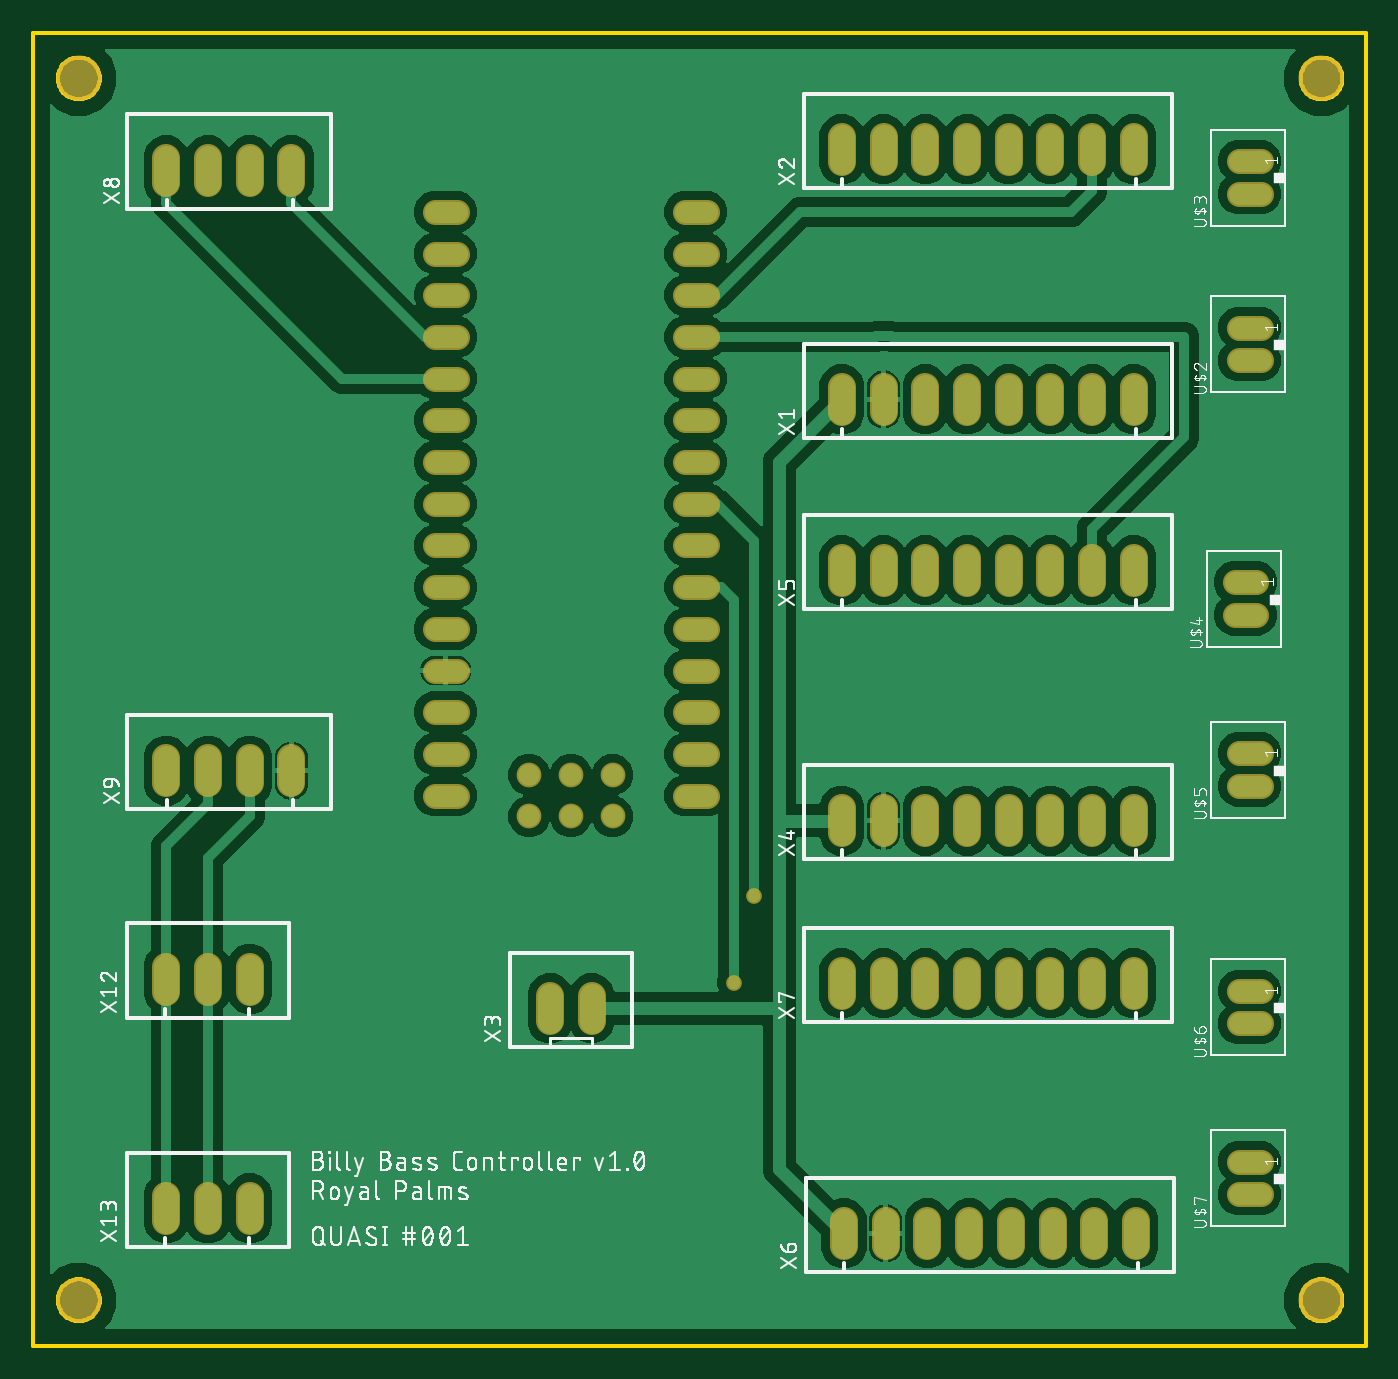
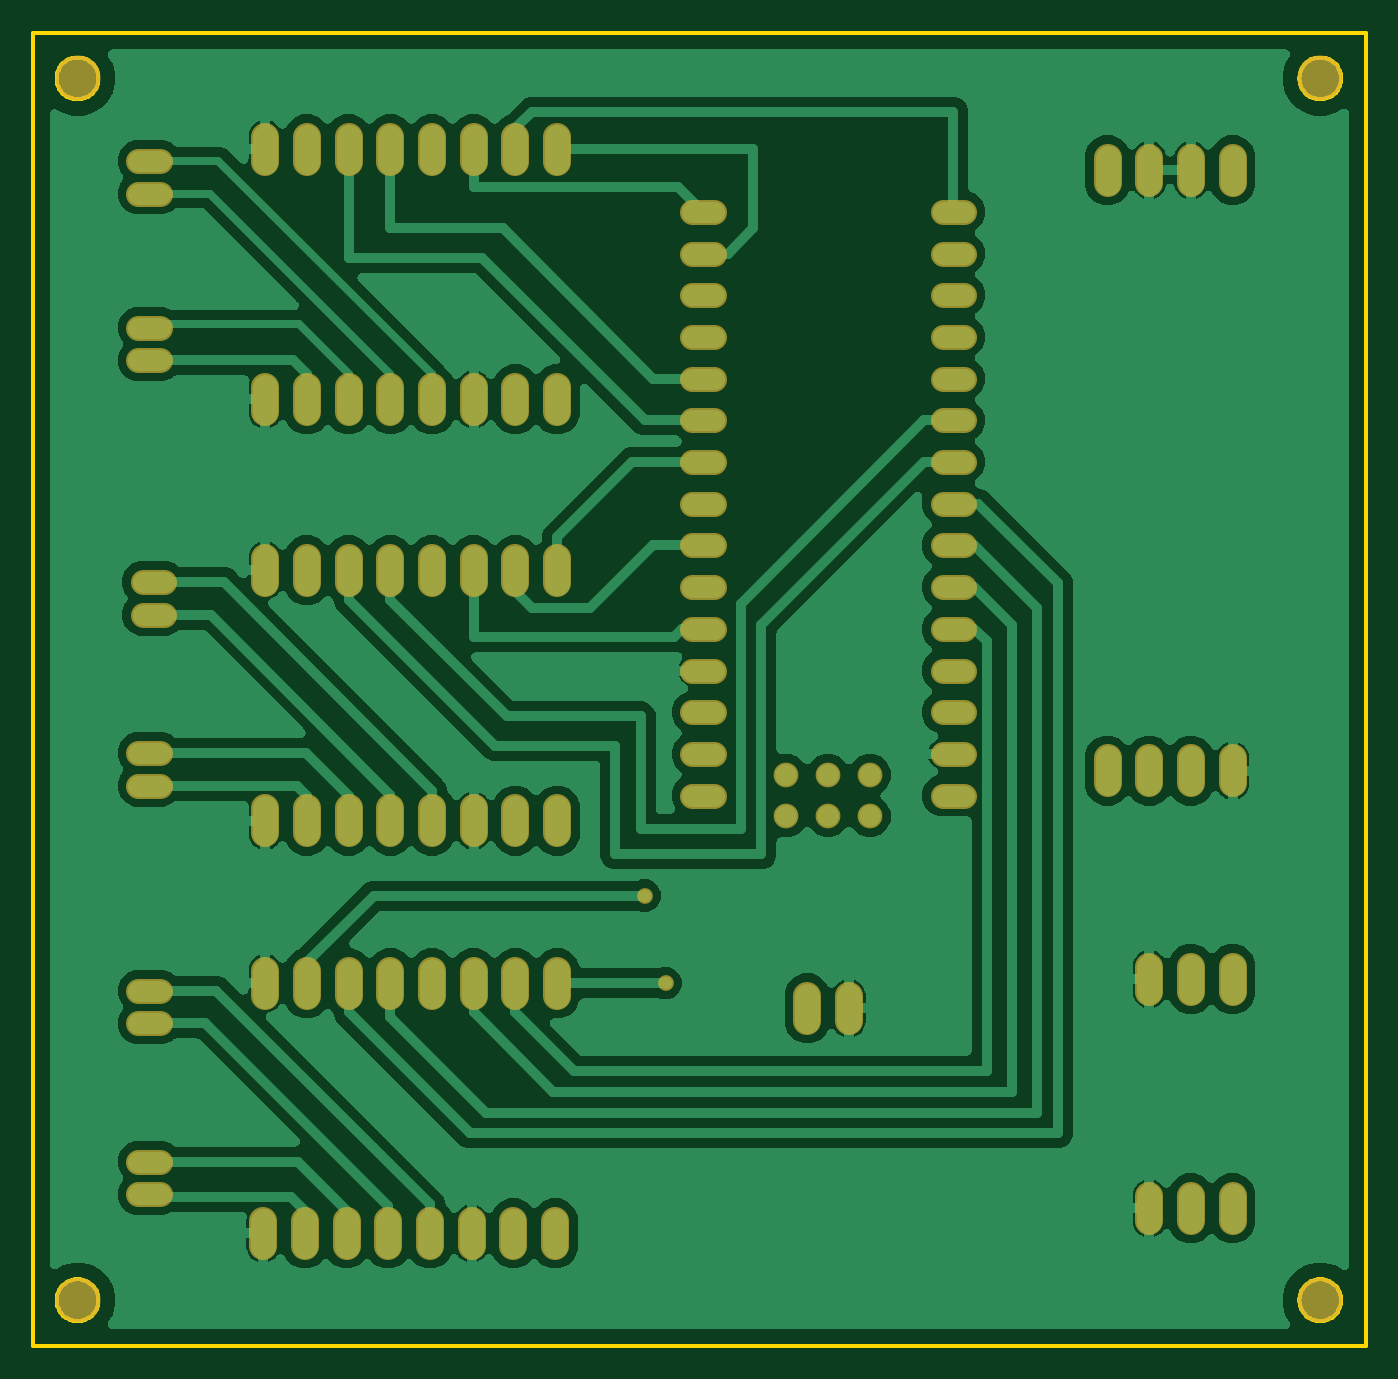
Circuit board: 6 layer files. Board 81.2 x 80.0 mm.
- bottom_copper: copper_bottom.gbr (168050 bytes)
- top_copper: copper_top.gbr (136383 bytes)
- outline: profile.gbr (6051 bytes)
- top_silk: silkscreen_top.gbr (124656 bytes)
- bottom_mask: soldermask_bottom.gbr (4507 bytes)
- top_mask: soldermask_top.gbr (4504 bytes)

=== bottom_copper: copper_bottom.gbr (168050 bytes, source omitted) ===
=== top_copper: copper_top.gbr (136383 bytes, source omitted) ===
=== outline: profile.gbr ===
G04 EAGLE Gerber RS-274X export*
G75*
%MOMM*%
%FSLAX34Y34*%
%LPD*%
%IN*%
%IPPOS*%
%AMOC8*
5,1,8,0,0,1.08239X$1,22.5*%
G01*
%ADD10C,0.254000*%


D10*
X0Y0D02*
X812040Y0D01*
X812040Y800000D01*
X0Y800000D01*
X0Y0D01*
X40640Y771661D02*
X40562Y770666D01*
X40406Y769680D01*
X40173Y768710D01*
X39864Y767761D01*
X39482Y766839D01*
X39029Y765950D01*
X38508Y765099D01*
X37921Y764291D01*
X37273Y763533D01*
X36567Y762827D01*
X35809Y762179D01*
X35001Y761592D01*
X34150Y761071D01*
X33261Y760618D01*
X32339Y760236D01*
X31390Y759927D01*
X30420Y759694D01*
X29434Y759538D01*
X28439Y759460D01*
X27441Y759460D01*
X26446Y759538D01*
X25460Y759694D01*
X24490Y759927D01*
X23541Y760236D01*
X22619Y760618D01*
X21730Y761071D01*
X20879Y761592D01*
X20071Y762179D01*
X19313Y762827D01*
X18607Y763533D01*
X17959Y764291D01*
X17372Y765099D01*
X16851Y765950D01*
X16398Y766839D01*
X16016Y767761D01*
X15707Y768710D01*
X15474Y769680D01*
X15318Y770666D01*
X15240Y771661D01*
X15240Y772659D01*
X15318Y773654D01*
X15474Y774640D01*
X15707Y775610D01*
X16016Y776559D01*
X16398Y777481D01*
X16851Y778370D01*
X17372Y779221D01*
X17959Y780029D01*
X18607Y780787D01*
X19313Y781493D01*
X20071Y782141D01*
X20879Y782728D01*
X21730Y783249D01*
X22619Y783702D01*
X23541Y784084D01*
X24490Y784393D01*
X25460Y784626D01*
X26446Y784782D01*
X27441Y784860D01*
X28439Y784860D01*
X29434Y784782D01*
X30420Y784626D01*
X31390Y784393D01*
X32339Y784084D01*
X33261Y783702D01*
X34150Y783249D01*
X35001Y782728D01*
X35809Y782141D01*
X36567Y781493D01*
X37273Y780787D01*
X37921Y780029D01*
X38508Y779221D01*
X39029Y778370D01*
X39482Y777481D01*
X39864Y776559D01*
X40173Y775610D01*
X40406Y774640D01*
X40562Y773654D01*
X40640Y772659D01*
X40640Y771661D01*
X797560Y771661D02*
X797482Y770666D01*
X797326Y769680D01*
X797093Y768710D01*
X796784Y767761D01*
X796402Y766839D01*
X795949Y765950D01*
X795428Y765099D01*
X794841Y764291D01*
X794193Y763533D01*
X793487Y762827D01*
X792729Y762179D01*
X791921Y761592D01*
X791070Y761071D01*
X790181Y760618D01*
X789259Y760236D01*
X788310Y759927D01*
X787340Y759694D01*
X786354Y759538D01*
X785359Y759460D01*
X784361Y759460D01*
X783366Y759538D01*
X782380Y759694D01*
X781410Y759927D01*
X780461Y760236D01*
X779539Y760618D01*
X778650Y761071D01*
X777799Y761592D01*
X776991Y762179D01*
X776233Y762827D01*
X775527Y763533D01*
X774879Y764291D01*
X774292Y765099D01*
X773771Y765950D01*
X773318Y766839D01*
X772936Y767761D01*
X772627Y768710D01*
X772394Y769680D01*
X772238Y770666D01*
X772160Y771661D01*
X772160Y772659D01*
X772238Y773654D01*
X772394Y774640D01*
X772627Y775610D01*
X772936Y776559D01*
X773318Y777481D01*
X773771Y778370D01*
X774292Y779221D01*
X774879Y780029D01*
X775527Y780787D01*
X776233Y781493D01*
X776991Y782141D01*
X777799Y782728D01*
X778650Y783249D01*
X779539Y783702D01*
X780461Y784084D01*
X781410Y784393D01*
X782380Y784626D01*
X783366Y784782D01*
X784361Y784860D01*
X785359Y784860D01*
X786354Y784782D01*
X787340Y784626D01*
X788310Y784393D01*
X789259Y784084D01*
X790181Y783702D01*
X791070Y783249D01*
X791921Y782728D01*
X792729Y782141D01*
X793487Y781493D01*
X794193Y780787D01*
X794841Y780029D01*
X795428Y779221D01*
X795949Y778370D01*
X796402Y777481D01*
X796784Y776559D01*
X797093Y775610D01*
X797326Y774640D01*
X797482Y773654D01*
X797560Y772659D01*
X797560Y771661D01*
X40640Y27441D02*
X40562Y26446D01*
X40406Y25460D01*
X40173Y24490D01*
X39864Y23541D01*
X39482Y22619D01*
X39029Y21730D01*
X38508Y20879D01*
X37921Y20071D01*
X37273Y19313D01*
X36567Y18607D01*
X35809Y17959D01*
X35001Y17372D01*
X34150Y16851D01*
X33261Y16398D01*
X32339Y16016D01*
X31390Y15707D01*
X30420Y15474D01*
X29434Y15318D01*
X28439Y15240D01*
X27441Y15240D01*
X26446Y15318D01*
X25460Y15474D01*
X24490Y15707D01*
X23541Y16016D01*
X22619Y16398D01*
X21730Y16851D01*
X20879Y17372D01*
X20071Y17959D01*
X19313Y18607D01*
X18607Y19313D01*
X17959Y20071D01*
X17372Y20879D01*
X16851Y21730D01*
X16398Y22619D01*
X16016Y23541D01*
X15707Y24490D01*
X15474Y25460D01*
X15318Y26446D01*
X15240Y27441D01*
X15240Y28439D01*
X15318Y29434D01*
X15474Y30420D01*
X15707Y31390D01*
X16016Y32339D01*
X16398Y33261D01*
X16851Y34150D01*
X17372Y35001D01*
X17959Y35809D01*
X18607Y36567D01*
X19313Y37273D01*
X20071Y37921D01*
X20879Y38508D01*
X21730Y39029D01*
X22619Y39482D01*
X23541Y39864D01*
X24490Y40173D01*
X25460Y40406D01*
X26446Y40562D01*
X27441Y40640D01*
X28439Y40640D01*
X29434Y40562D01*
X30420Y40406D01*
X31390Y40173D01*
X32339Y39864D01*
X33261Y39482D01*
X34150Y39029D01*
X35001Y38508D01*
X35809Y37921D01*
X36567Y37273D01*
X37273Y36567D01*
X37921Y35809D01*
X38508Y35001D01*
X39029Y34150D01*
X39482Y33261D01*
X39864Y32339D01*
X40173Y31390D01*
X40406Y30420D01*
X40562Y29434D01*
X40640Y28439D01*
X40640Y27441D01*
X797560Y27441D02*
X797482Y26446D01*
X797326Y25460D01*
X797093Y24490D01*
X796784Y23541D01*
X796402Y22619D01*
X795949Y21730D01*
X795428Y20879D01*
X794841Y20071D01*
X794193Y19313D01*
X793487Y18607D01*
X792729Y17959D01*
X791921Y17372D01*
X791070Y16851D01*
X790181Y16398D01*
X789259Y16016D01*
X788310Y15707D01*
X787340Y15474D01*
X786354Y15318D01*
X785359Y15240D01*
X784361Y15240D01*
X783366Y15318D01*
X782380Y15474D01*
X781410Y15707D01*
X780461Y16016D01*
X779539Y16398D01*
X778650Y16851D01*
X777799Y17372D01*
X776991Y17959D01*
X776233Y18607D01*
X775527Y19313D01*
X774879Y20071D01*
X774292Y20879D01*
X773771Y21730D01*
X773318Y22619D01*
X772936Y23541D01*
X772627Y24490D01*
X772394Y25460D01*
X772238Y26446D01*
X772160Y27441D01*
X772160Y28439D01*
X772238Y29434D01*
X772394Y30420D01*
X772627Y31390D01*
X772936Y32339D01*
X773318Y33261D01*
X773771Y34150D01*
X774292Y35001D01*
X774879Y35809D01*
X775527Y36567D01*
X776233Y37273D01*
X776991Y37921D01*
X777799Y38508D01*
X778650Y39029D01*
X779539Y39482D01*
X780461Y39864D01*
X781410Y40173D01*
X782380Y40406D01*
X783366Y40562D01*
X784361Y40640D01*
X785359Y40640D01*
X786354Y40562D01*
X787340Y40406D01*
X788310Y40173D01*
X789259Y39864D01*
X790181Y39482D01*
X791070Y39029D01*
X791921Y38508D01*
X792729Y37921D01*
X793487Y37273D01*
X794193Y36567D01*
X794841Y35809D01*
X795428Y35001D01*
X795949Y34150D01*
X796402Y33261D01*
X796784Y32339D01*
X797093Y31390D01*
X797326Y30420D01*
X797482Y29434D01*
X797560Y28439D01*
X797560Y27441D01*
M02*

=== top_silk: silkscreen_top.gbr (124656 bytes, source omitted) ===
=== bottom_mask: soldermask_bottom.gbr ===
G04 EAGLE Gerber RS-274X export*
G75*
%MOMM*%
%FSLAX34Y34*%
%LPD*%
%INSoldermask Bottom*%
%IPPOS*%
%AMOC8*
5,1,8,0,0,1.08239X$1,22.5*%
G01*
%ADD10C,2.743200*%
%ADD11C,1.511200*%
%ADD12C,1.511200*%
%ADD13C,1.727200*%
%ADD14C,0.959600*%


D10*
X27940Y772160D03*
X784860Y772160D03*
X27940Y27940D03*
X784860Y27940D03*
D11*
X410400Y335280D02*
X397320Y335280D01*
X397320Y360680D02*
X410400Y360680D01*
X410400Y386080D02*
X397320Y386080D01*
X397320Y411480D02*
X410400Y411480D01*
X410400Y436880D02*
X397320Y436880D01*
X397320Y462280D02*
X410400Y462280D01*
X410400Y487680D02*
X397320Y487680D01*
X397320Y513080D02*
X410400Y513080D01*
X410400Y538480D02*
X397320Y538480D01*
X397320Y563880D02*
X410400Y563880D01*
X410400Y589280D02*
X397320Y589280D01*
X397320Y614680D02*
X410400Y614680D01*
X258000Y335280D02*
X244920Y335280D01*
X244920Y360680D02*
X258000Y360680D01*
X258000Y386080D02*
X244920Y386080D01*
X244920Y538480D02*
X258000Y538480D01*
X258000Y563880D02*
X244920Y563880D01*
X244920Y589280D02*
X258000Y589280D01*
X258000Y614680D02*
X244920Y614680D01*
X244920Y690880D02*
X258000Y690880D01*
X397320Y690880D02*
X410400Y690880D01*
X410400Y665480D02*
X397320Y665480D01*
X397320Y640080D02*
X410400Y640080D01*
X258000Y665480D02*
X244920Y665480D01*
X244920Y640080D02*
X258000Y640080D01*
X258000Y411480D02*
X244920Y411480D01*
D12*
X302260Y347980D03*
X327660Y347980D03*
X353060Y347980D03*
D11*
X258000Y513080D02*
X244920Y513080D01*
X244920Y487680D02*
X258000Y487680D01*
X258000Y462280D02*
X244920Y462280D01*
X244920Y436880D02*
X258000Y436880D01*
D12*
X302260Y322580D03*
X327660Y322580D03*
X353060Y322580D03*
D13*
X543560Y568960D02*
X543560Y584200D01*
X518160Y584200D02*
X518160Y568960D01*
X492760Y568960D02*
X492760Y584200D01*
X568960Y584200D02*
X568960Y568960D01*
X594360Y568960D02*
X594360Y584200D01*
X619760Y584200D02*
X619760Y568960D01*
X645160Y568960D02*
X645160Y584200D01*
X670560Y584200D02*
X670560Y568960D01*
X543560Y721360D02*
X543560Y736600D01*
X518160Y736600D02*
X518160Y721360D01*
X492760Y721360D02*
X492760Y736600D01*
X568960Y736600D02*
X568960Y721360D01*
X594360Y721360D02*
X594360Y736600D01*
X619760Y736600D02*
X619760Y721360D01*
X645160Y721360D02*
X645160Y736600D01*
X670560Y736600D02*
X670560Y721360D01*
X340360Y213360D02*
X340360Y198120D01*
X314960Y198120D02*
X314960Y213360D01*
X543560Y312420D02*
X543560Y327660D01*
X518160Y327660D02*
X518160Y312420D01*
X492760Y312420D02*
X492760Y327660D01*
X568960Y327660D02*
X568960Y312420D01*
X594360Y312420D02*
X594360Y327660D01*
X619760Y327660D02*
X619760Y312420D01*
X645160Y312420D02*
X645160Y327660D01*
X670560Y327660D02*
X670560Y312420D01*
X543560Y464820D02*
X543560Y480060D01*
X518160Y480060D02*
X518160Y464820D01*
X492760Y464820D02*
X492760Y480060D01*
X568960Y480060D02*
X568960Y464820D01*
X594360Y464820D02*
X594360Y480060D01*
X619760Y480060D02*
X619760Y464820D01*
X645160Y464820D02*
X645160Y480060D01*
X670560Y480060D02*
X670560Y464820D01*
D11*
X734665Y600350D02*
X747745Y600350D01*
X747745Y620350D02*
X734665Y620350D01*
X734665Y701950D02*
X747745Y701950D01*
X747745Y721950D02*
X734665Y721950D01*
X732125Y445410D02*
X745205Y445410D01*
X745205Y465410D02*
X732125Y465410D01*
X734665Y341270D02*
X747745Y341270D01*
X747745Y361270D02*
X734665Y361270D01*
X734665Y196490D02*
X747745Y196490D01*
X747745Y216490D02*
X734665Y216490D01*
X734665Y92350D02*
X747745Y92350D01*
X747745Y112350D02*
X734665Y112350D01*
D13*
X544830Y76200D02*
X544830Y60960D01*
X519430Y60960D02*
X519430Y76200D01*
X494030Y76200D02*
X494030Y60960D01*
X570230Y60960D02*
X570230Y76200D01*
X595630Y76200D02*
X595630Y60960D01*
X621030Y60960D02*
X621030Y76200D01*
X646430Y76200D02*
X646430Y60960D01*
X671830Y60960D02*
X671830Y76200D01*
X543560Y213360D02*
X543560Y228600D01*
X518160Y228600D02*
X518160Y213360D01*
X492760Y213360D02*
X492760Y228600D01*
X568960Y228600D02*
X568960Y213360D01*
X594360Y213360D02*
X594360Y228600D01*
X619760Y228600D02*
X619760Y213360D01*
X645160Y213360D02*
X645160Y228600D01*
X670560Y228600D02*
X670560Y213360D01*
X132080Y708660D02*
X132080Y723900D01*
X106680Y723900D02*
X106680Y708660D01*
X81280Y708660D02*
X81280Y723900D01*
X157480Y723900D02*
X157480Y708660D01*
X132080Y358140D02*
X132080Y342900D01*
X106680Y342900D02*
X106680Y358140D01*
X81280Y358140D02*
X81280Y342900D01*
X157480Y342900D02*
X157480Y358140D01*
X132080Y231140D02*
X132080Y215900D01*
X106680Y215900D02*
X106680Y231140D01*
X81280Y231140D02*
X81280Y215900D01*
X132080Y91440D02*
X132080Y76200D01*
X106680Y76200D02*
X106680Y91440D01*
X81280Y91440D02*
X81280Y76200D01*
D14*
X426720Y220980D03*
X439420Y274320D03*
M02*

=== top_mask: soldermask_top.gbr ===
G04 EAGLE Gerber RS-274X export*
G75*
%MOMM*%
%FSLAX34Y34*%
%LPD*%
%INSoldermask Top*%
%IPPOS*%
%AMOC8*
5,1,8,0,0,1.08239X$1,22.5*%
G01*
%ADD10C,2.743200*%
%ADD11C,1.511200*%
%ADD12C,1.511200*%
%ADD13C,1.727200*%
%ADD14C,0.959600*%


D10*
X27940Y772160D03*
X784860Y772160D03*
X27940Y27940D03*
X784860Y27940D03*
D11*
X410400Y335280D02*
X397320Y335280D01*
X397320Y360680D02*
X410400Y360680D01*
X410400Y386080D02*
X397320Y386080D01*
X397320Y411480D02*
X410400Y411480D01*
X410400Y436880D02*
X397320Y436880D01*
X397320Y462280D02*
X410400Y462280D01*
X410400Y487680D02*
X397320Y487680D01*
X397320Y513080D02*
X410400Y513080D01*
X410400Y538480D02*
X397320Y538480D01*
X397320Y563880D02*
X410400Y563880D01*
X410400Y589280D02*
X397320Y589280D01*
X397320Y614680D02*
X410400Y614680D01*
X258000Y335280D02*
X244920Y335280D01*
X244920Y360680D02*
X258000Y360680D01*
X258000Y386080D02*
X244920Y386080D01*
X244920Y538480D02*
X258000Y538480D01*
X258000Y563880D02*
X244920Y563880D01*
X244920Y589280D02*
X258000Y589280D01*
X258000Y614680D02*
X244920Y614680D01*
X244920Y690880D02*
X258000Y690880D01*
X397320Y690880D02*
X410400Y690880D01*
X410400Y665480D02*
X397320Y665480D01*
X397320Y640080D02*
X410400Y640080D01*
X258000Y665480D02*
X244920Y665480D01*
X244920Y640080D02*
X258000Y640080D01*
X258000Y411480D02*
X244920Y411480D01*
D12*
X302260Y347980D03*
X327660Y347980D03*
X353060Y347980D03*
D11*
X258000Y513080D02*
X244920Y513080D01*
X244920Y487680D02*
X258000Y487680D01*
X258000Y462280D02*
X244920Y462280D01*
X244920Y436880D02*
X258000Y436880D01*
D12*
X302260Y322580D03*
X327660Y322580D03*
X353060Y322580D03*
D13*
X543560Y568960D02*
X543560Y584200D01*
X518160Y584200D02*
X518160Y568960D01*
X492760Y568960D02*
X492760Y584200D01*
X568960Y584200D02*
X568960Y568960D01*
X594360Y568960D02*
X594360Y584200D01*
X619760Y584200D02*
X619760Y568960D01*
X645160Y568960D02*
X645160Y584200D01*
X670560Y584200D02*
X670560Y568960D01*
X543560Y721360D02*
X543560Y736600D01*
X518160Y736600D02*
X518160Y721360D01*
X492760Y721360D02*
X492760Y736600D01*
X568960Y736600D02*
X568960Y721360D01*
X594360Y721360D02*
X594360Y736600D01*
X619760Y736600D02*
X619760Y721360D01*
X645160Y721360D02*
X645160Y736600D01*
X670560Y736600D02*
X670560Y721360D01*
X340360Y213360D02*
X340360Y198120D01*
X314960Y198120D02*
X314960Y213360D01*
X543560Y312420D02*
X543560Y327660D01*
X518160Y327660D02*
X518160Y312420D01*
X492760Y312420D02*
X492760Y327660D01*
X568960Y327660D02*
X568960Y312420D01*
X594360Y312420D02*
X594360Y327660D01*
X619760Y327660D02*
X619760Y312420D01*
X645160Y312420D02*
X645160Y327660D01*
X670560Y327660D02*
X670560Y312420D01*
X543560Y464820D02*
X543560Y480060D01*
X518160Y480060D02*
X518160Y464820D01*
X492760Y464820D02*
X492760Y480060D01*
X568960Y480060D02*
X568960Y464820D01*
X594360Y464820D02*
X594360Y480060D01*
X619760Y480060D02*
X619760Y464820D01*
X645160Y464820D02*
X645160Y480060D01*
X670560Y480060D02*
X670560Y464820D01*
D11*
X734665Y600350D02*
X747745Y600350D01*
X747745Y620350D02*
X734665Y620350D01*
X734665Y701950D02*
X747745Y701950D01*
X747745Y721950D02*
X734665Y721950D01*
X732125Y445410D02*
X745205Y445410D01*
X745205Y465410D02*
X732125Y465410D01*
X734665Y341270D02*
X747745Y341270D01*
X747745Y361270D02*
X734665Y361270D01*
X734665Y196490D02*
X747745Y196490D01*
X747745Y216490D02*
X734665Y216490D01*
X734665Y92350D02*
X747745Y92350D01*
X747745Y112350D02*
X734665Y112350D01*
D13*
X544830Y76200D02*
X544830Y60960D01*
X519430Y60960D02*
X519430Y76200D01*
X494030Y76200D02*
X494030Y60960D01*
X570230Y60960D02*
X570230Y76200D01*
X595630Y76200D02*
X595630Y60960D01*
X621030Y60960D02*
X621030Y76200D01*
X646430Y76200D02*
X646430Y60960D01*
X671830Y60960D02*
X671830Y76200D01*
X543560Y213360D02*
X543560Y228600D01*
X518160Y228600D02*
X518160Y213360D01*
X492760Y213360D02*
X492760Y228600D01*
X568960Y228600D02*
X568960Y213360D01*
X594360Y213360D02*
X594360Y228600D01*
X619760Y228600D02*
X619760Y213360D01*
X645160Y213360D02*
X645160Y228600D01*
X670560Y228600D02*
X670560Y213360D01*
X132080Y708660D02*
X132080Y723900D01*
X106680Y723900D02*
X106680Y708660D01*
X81280Y708660D02*
X81280Y723900D01*
X157480Y723900D02*
X157480Y708660D01*
X132080Y358140D02*
X132080Y342900D01*
X106680Y342900D02*
X106680Y358140D01*
X81280Y358140D02*
X81280Y342900D01*
X157480Y342900D02*
X157480Y358140D01*
X132080Y231140D02*
X132080Y215900D01*
X106680Y215900D02*
X106680Y231140D01*
X81280Y231140D02*
X81280Y215900D01*
X132080Y91440D02*
X132080Y76200D01*
X106680Y76200D02*
X106680Y91440D01*
X81280Y91440D02*
X81280Y76200D01*
D14*
X426720Y220980D03*
X439420Y274320D03*
M02*

